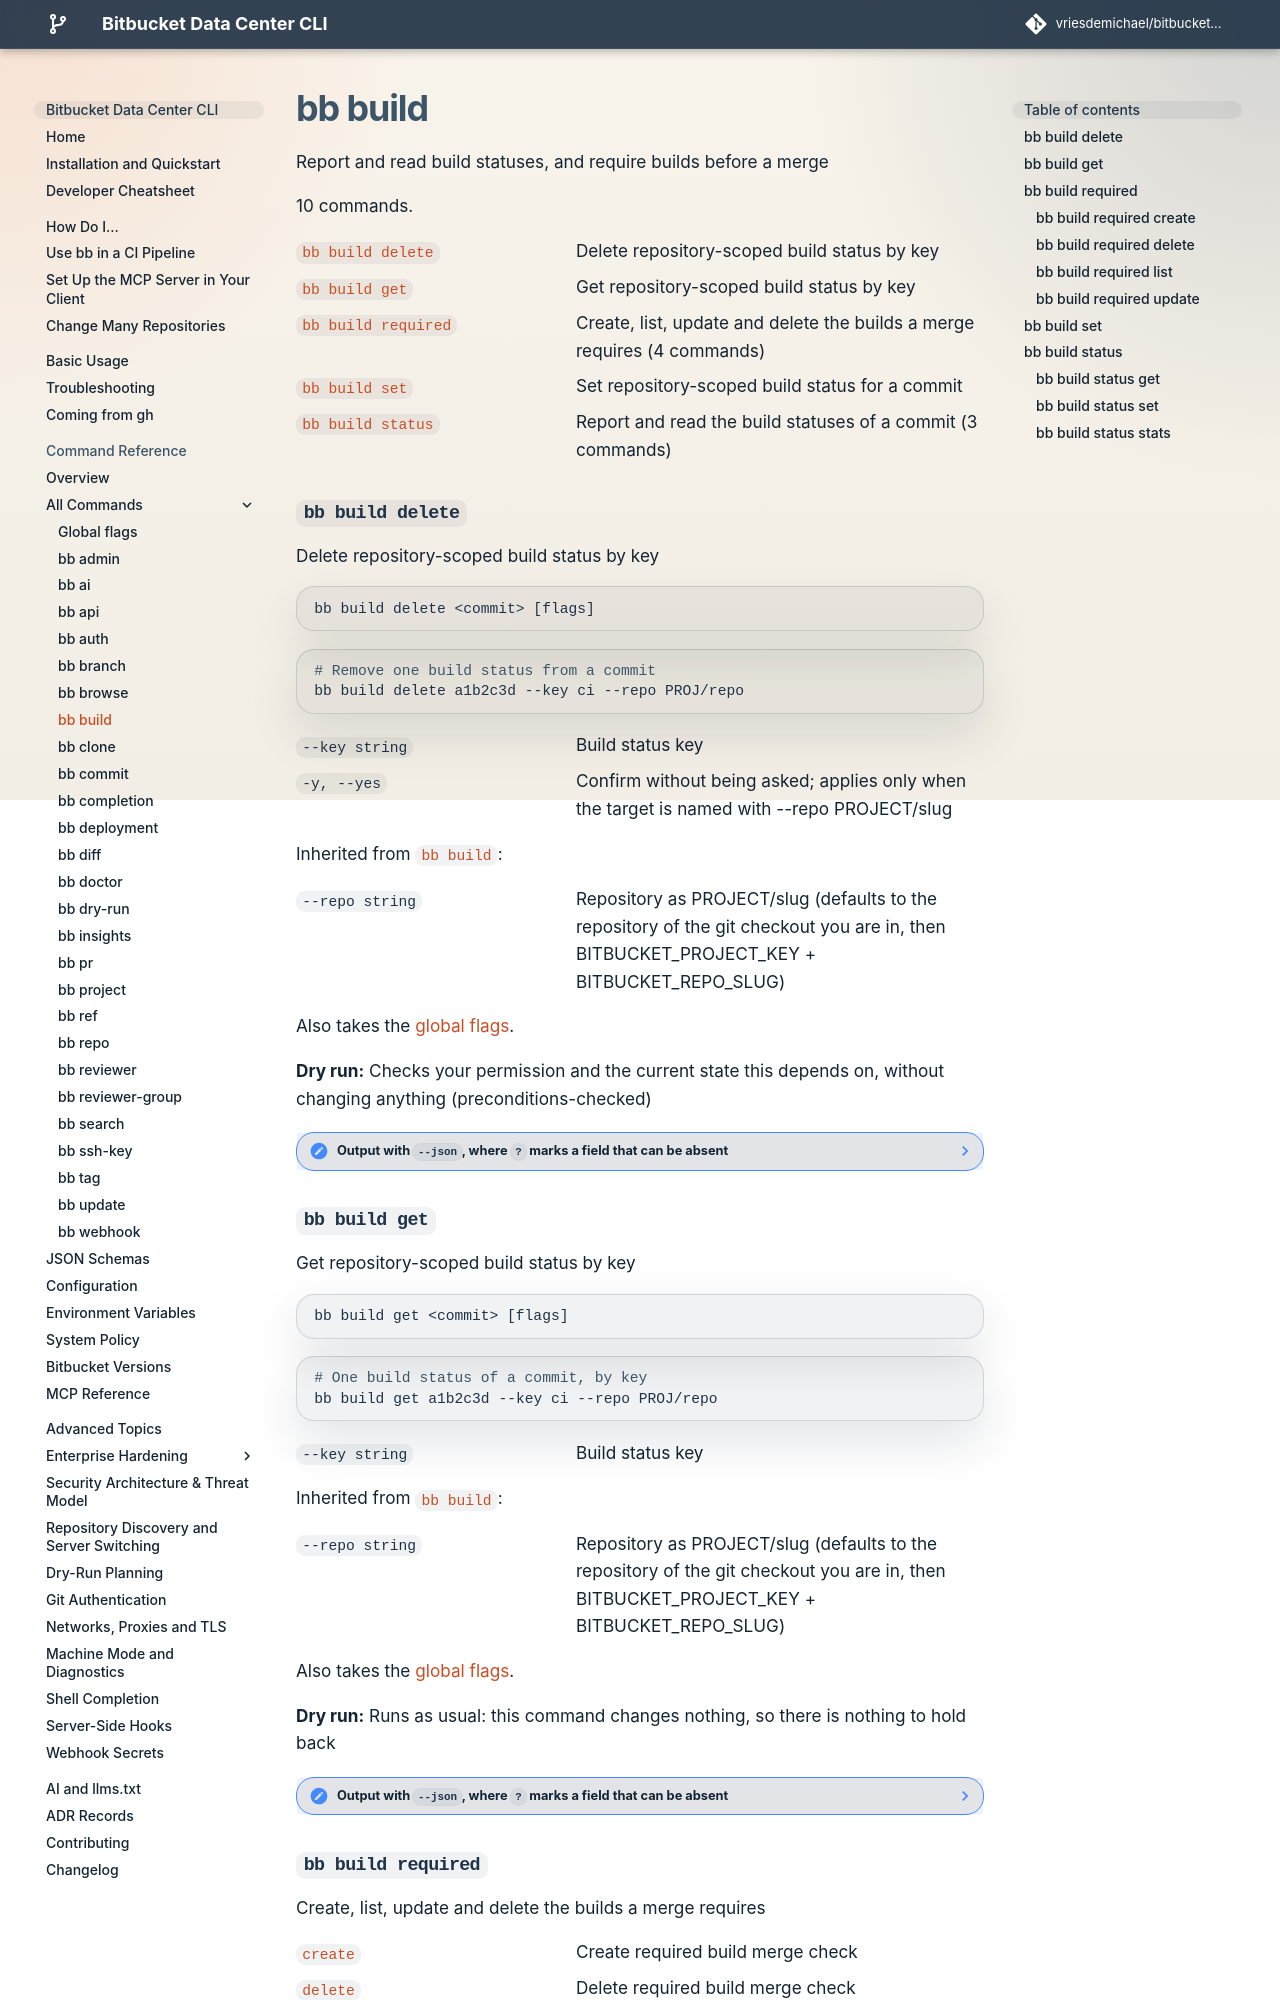

repository: vriesdemichael/bitbucket-data-center-cli · page: v6/reference/commands/build/index.html · generator: mkdocs

---
# Generated by `task docs:export-command-reference` from the command tree. Do not edit.
search:
  boost: 0.7
---

# bb build

Report and read build statuses, and require builds before a merge

10 commands.

[`bb build delete`](#bb-build-delete)
:   Delete repository-scoped build status by key

[`bb build get`](#bb-build-get)
:   Get repository-scoped build status by key

[`bb build required`](#bb-build-required)
:   Create, list, update and delete the builds a merge requires (4 commands)

[`bb build set`](#bb-build-set)
:   Set repository-scoped build status for a commit

[`bb build status`](#bb-build-status)
:   Report and read the build statuses of a commit (3 commands)

## `bb build delete`

Delete repository-scoped build status by key

```text
bb build delete <commit> [flags]
```

```bash
# Remove one build status from a commit
bb build delete a1b2c3d --key ci --repo PROJ/repo
```

`--key string`
:   Build status key

`-y, --yes`
:   Confirm without being asked; applies only when the target is named with --repo PROJECT/slug

Inherited from [`bb build`](#bb-build):

`--repo string`
:   Repository as PROJECT/slug (defaults to the repository of the git checkout you are in, then BITBUCKET\_PROJECT\_KEY + BITBUCKET\_REPO\_SLUG)

Also takes the [global flags](global-flags.md).

**Dry run:** Checks your permission and the current state this depends on, without changing anything (preconditions-checked)

<details class="note" data-search-exclude>
<summary>Output with <code>--json</code>, where <code>?</code> marks a field that can be absent</summary>
<pre><code>data
  status        string  Outcome of the command.
  repository    object
    projectKey  string  Project key the repository belongs to.
    slug        string  Repository slug.
  commit        string  Commit the build status was set on or removed from.
  key           string  Build key that was set or removed.
</code></pre>
</details>

## `bb build get`

Get repository-scoped build status by key

```text
bb build get <commit> [flags]
```

```bash
# One build status of a commit, by key
bb build get a1b2c3d --key ci --repo PROJ/repo
```

`--key string`
:   Build status key

Inherited from [`bb build`](#bb-build):

`--repo string`
:   Repository as PROJECT/slug (defaults to the repository of the git checkout you are in, then BITBUCKET\_PROJECT\_KEY + BITBUCKET\_REPO\_SLUG)

Also takes the [global flags](global-flags.md).

**Dry run:** Runs as usual: this command changes nothing, so there is nothing to hold back

<details class="note" data-search-exclude>
<summary>Output with <code>--json</code>, where <code>?</code> marks a field that can be absent</summary>
<pre><code>data
  key?          string                                          Build key, unique per commit.
  state?        SUCCESSFUL|FAILED|INPROGRESS|CANCELLED|UNKNOWN
  url?          string                                          Link to the build in the reporting system.
  name?         string                                          Display name of the build.
  description?  string                                          Longer description the reporter attached.
  ref?          string                                          Ref the build ran against, when the reporter said.
  parent?       string                                          Key of the build that triggered this one.
  buildNumber?  string                                          Reporter&#39;s own build number.
  duration?     integer                                         How long the build took, in milliseconds.
  createdDate?  integer                                         When the status was first reported, in milliseconds
                                                                since the epoch.
  updatedDate?  integer                                         When the status was last updated, in milliseconds since
                                                                the epoch.
  repository?   object                                          Repository the build belongs to.
    projectKey  string                                          Project key the repository belongs to.
    slug        string                                          Repository slug.
  testResults?  object                                          Test tally, when the reporter attached one.
    successful  integer                                         Tests that passed.
    failed      integer                                         Tests that failed.
    skipped     integer                                         Tests that were skipped.
</code></pre>
</details>

## `bb build required`

Create, list, update and delete the builds a merge requires

[`create`](#bb-build-required-create)
:   Create required build merge check

[`delete`](#bb-build-required-delete)
:   Delete required build merge check

[`list`](#bb-build-required-list)
:   List required build merge checks

[`update`](#bb-build-required-update)
:   Update required build merge check
